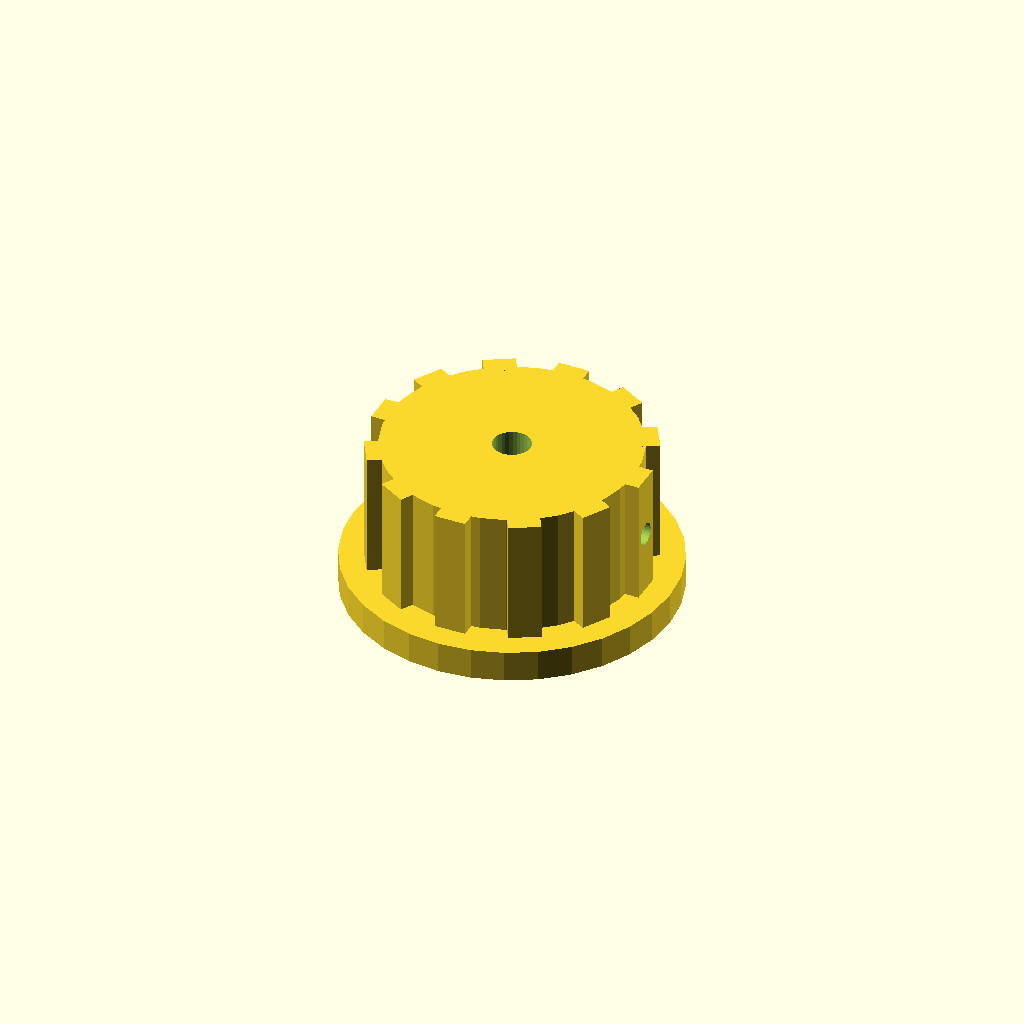
Cell 1: the model at its default parameters.
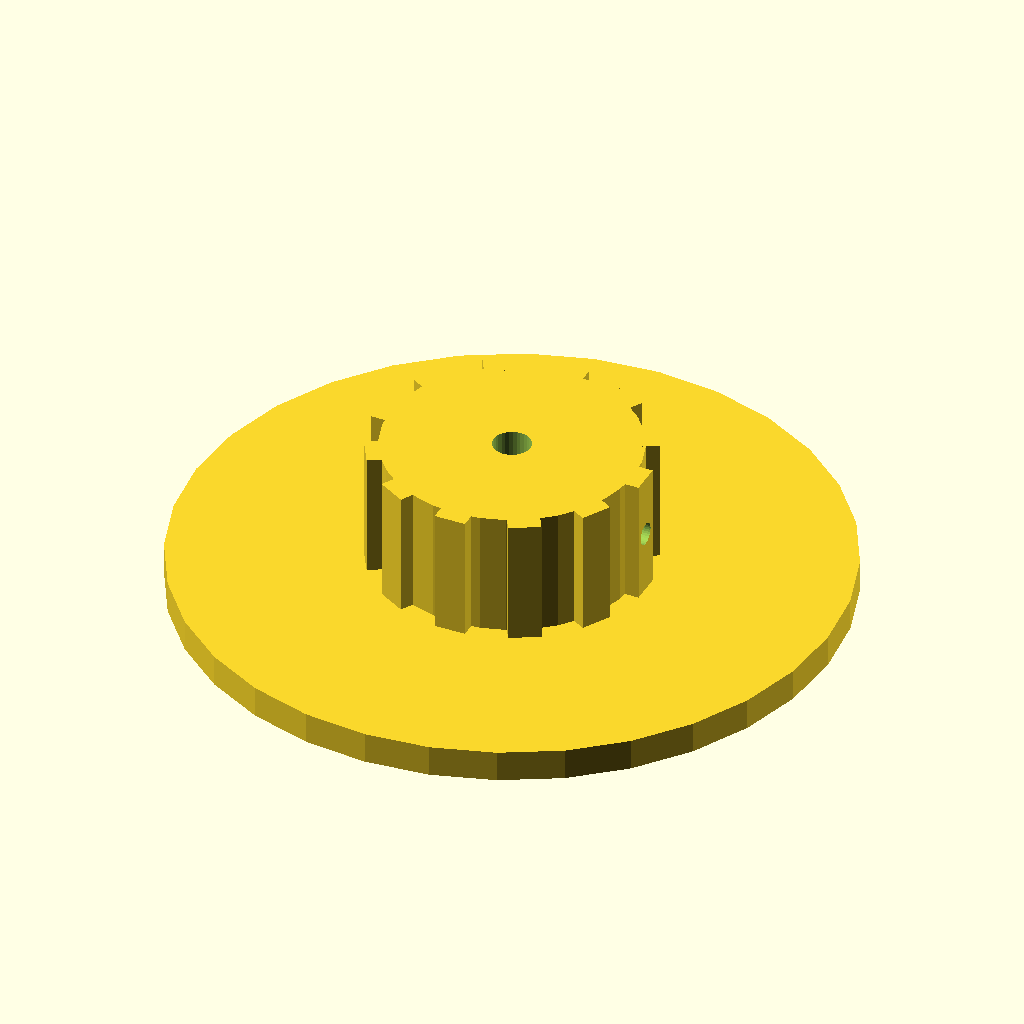
Cell 2: the same model with skirt_d = 104.
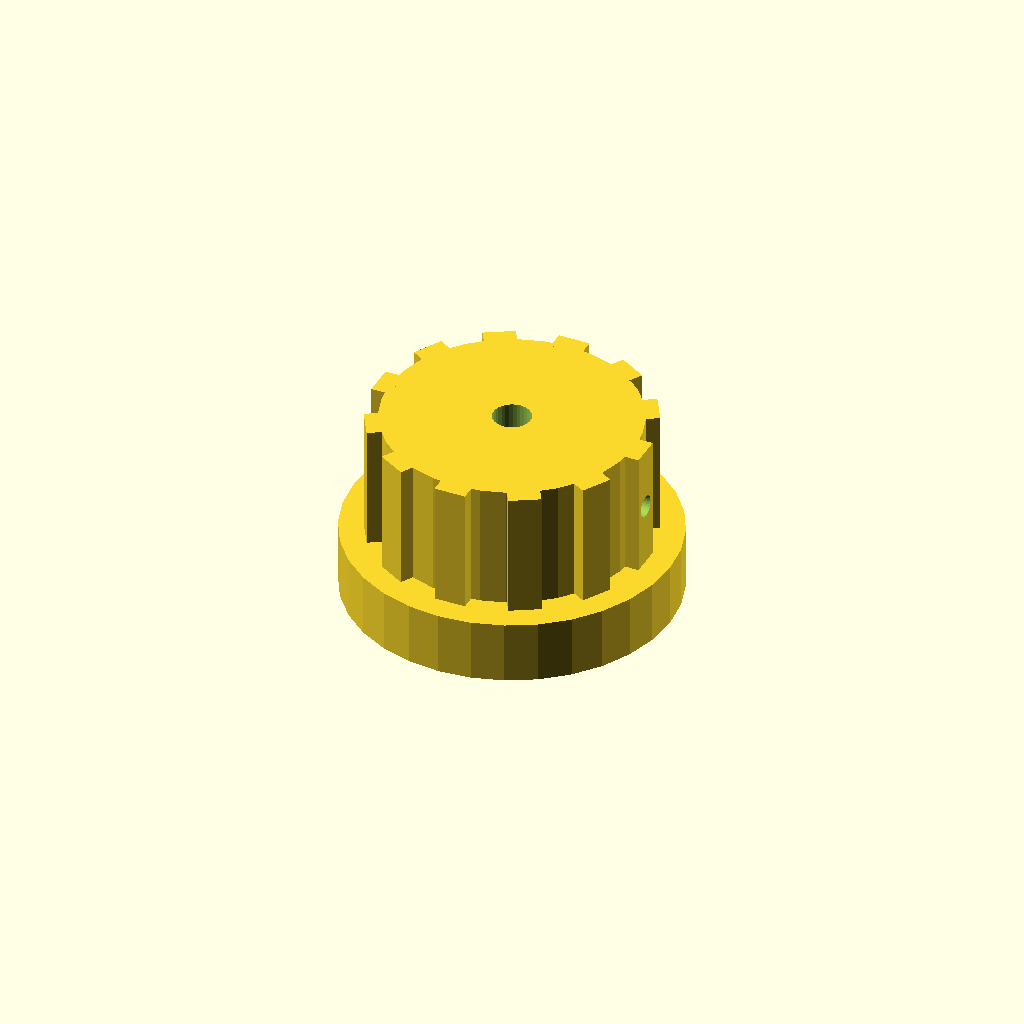
Cell 3: skirt_t = 10 (everything else at default).
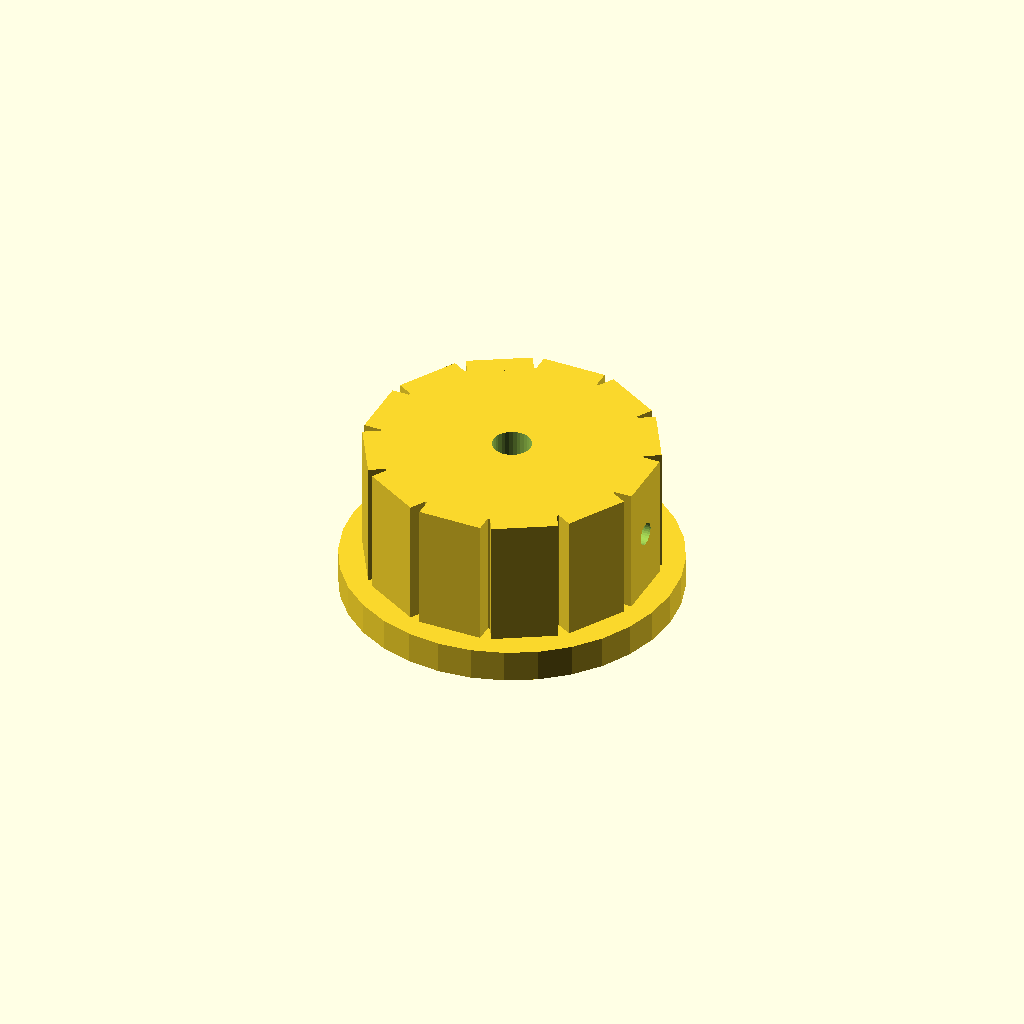
Cell 4: the same model with rib_w = 10.
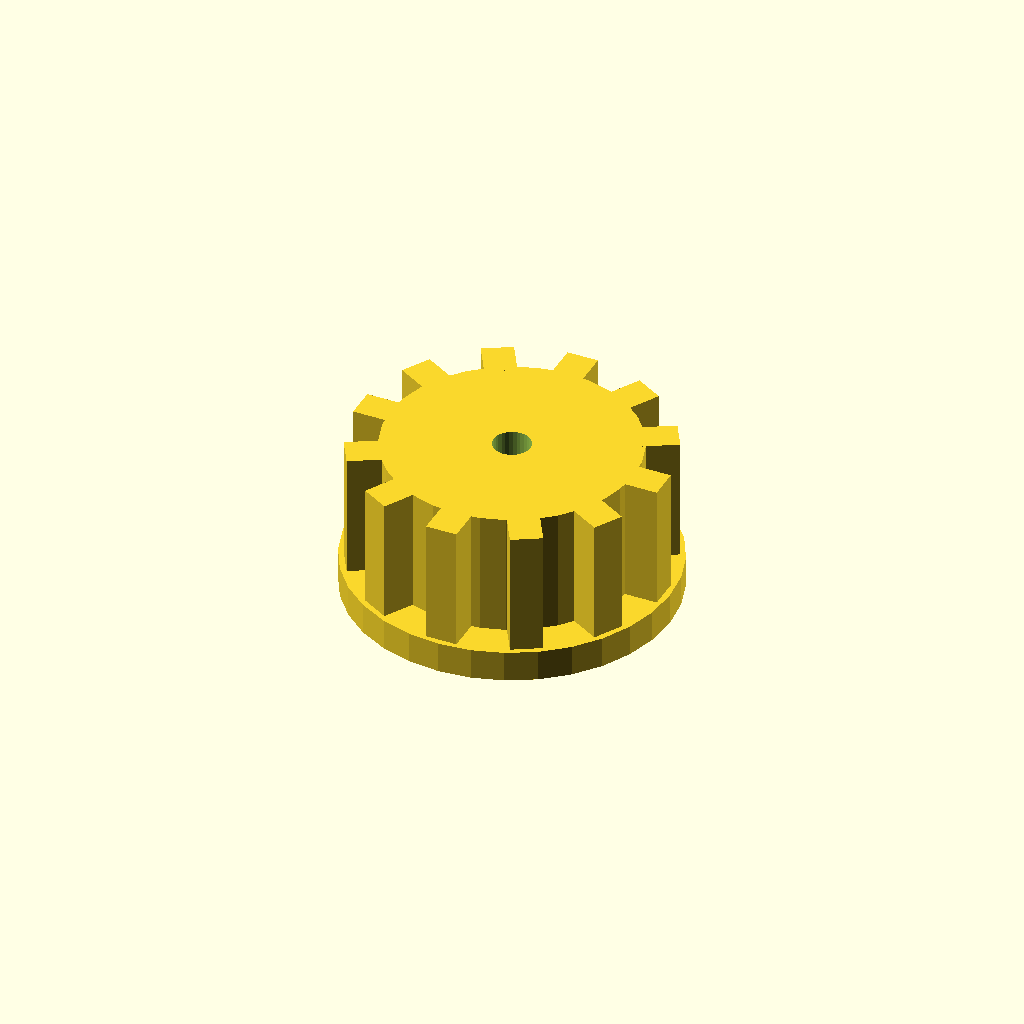
Cell 5 — rib_out set to 6, the other parameters unchanged.
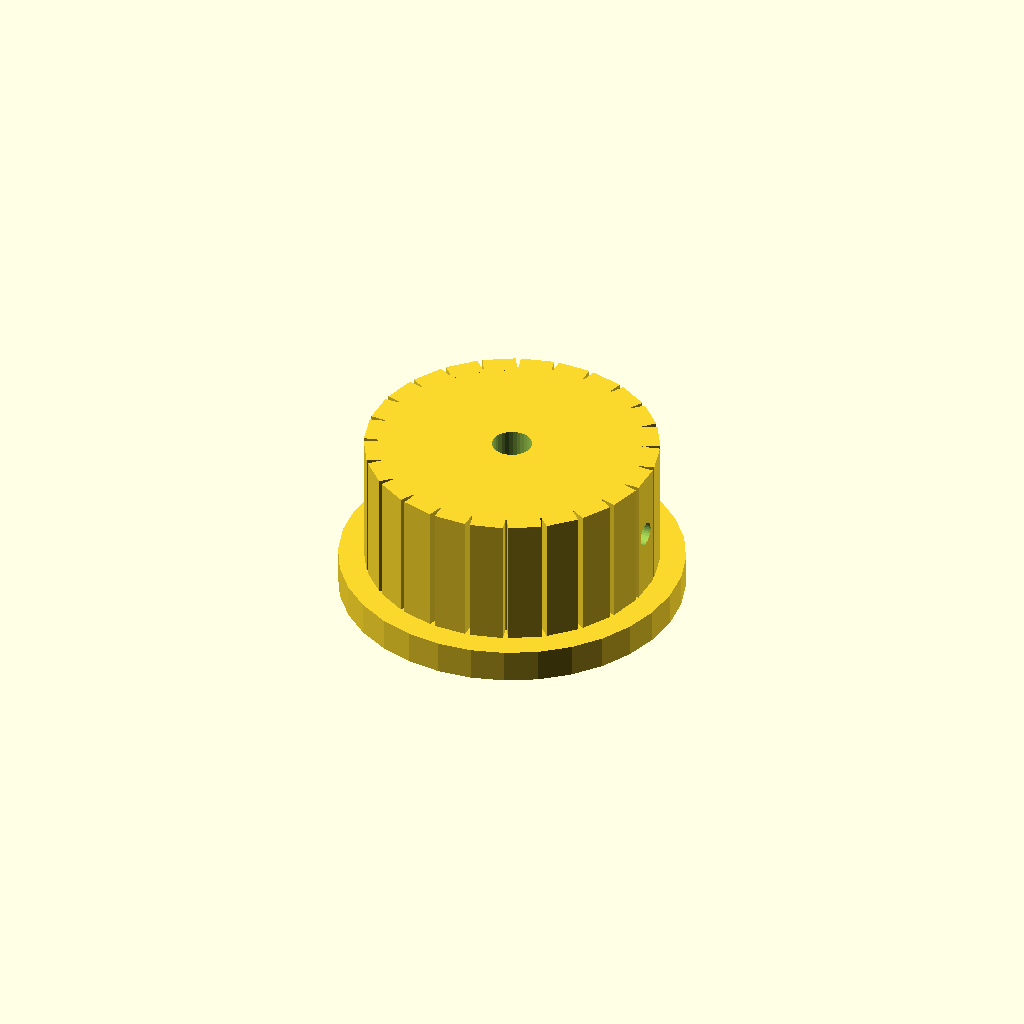
Cell 6 — n_ribs set to 24, the other parameters unchanged.
One fixed orthographic camera (rotation 55°, 0°, 25°; colour scheme Cornfield) for every cell.
The OpenSCAD source (optional_data/data/solid2/controlknob/part_0027.scad):
$fn = 32;

// ----------------------------------------------------------------------
// Control knob: skirt knob with grip ribs
// ----------------------------------------------------------------------

// --- parameters (mm) ---
skirt_d = 52;             // skirt diameter
skirt_t = 5;              // skirt thickness
rib_w = 5;                // grip rib width
rib_out = 3;              // grip rib radial protrusion
n_ribs = 12;              // number of grip ribs
knob_d = 40;              // knob body diameter
knob_h = 20;              // knob body height
bore_d = 6;               // shaft bore diameter
set_d = 3.5;              // set screw bore diameter

rib_step = 360 / n_ribs;  // rib angular step
total_h = skirt_t + knob_h;  // overall height

difference() {
  union() {
    translate([0, 0, skirt_t]) cylinder(h = knob_h, d = knob_d);
    cylinder(h = skirt_t, d = skirt_d);
    for (i = [0 : n_ribs - 1])
      rotate([0, 0, i * rib_step])
        translate([knob_d / 2 - 1, -rib_w / 2, skirt_t])
          cube([rib_out, rib_w, knob_h]);
  }
  translate([0, 0, skirt_t - 1]) cylinder(h = knob_h + 2, d = bore_d);
  translate([-1, 0, skirt_t + knob_h / 2]) rotate([0, 90, 0])
    cylinder(h = knob_d / 2 + bore_d / 2 + 2, d = set_d);
}
Customizer parameters (derived from the source; name, type, default, range or options):
skirt_d: number, default 52
skirt_t: number, default 5
rib_w: number, default 5
rib_out: number, default 3
n_ribs: number, default 12
knob_d: number, default 40
knob_h: number, default 20
bore_d: number, default 6
set_d: number, default 3.5
